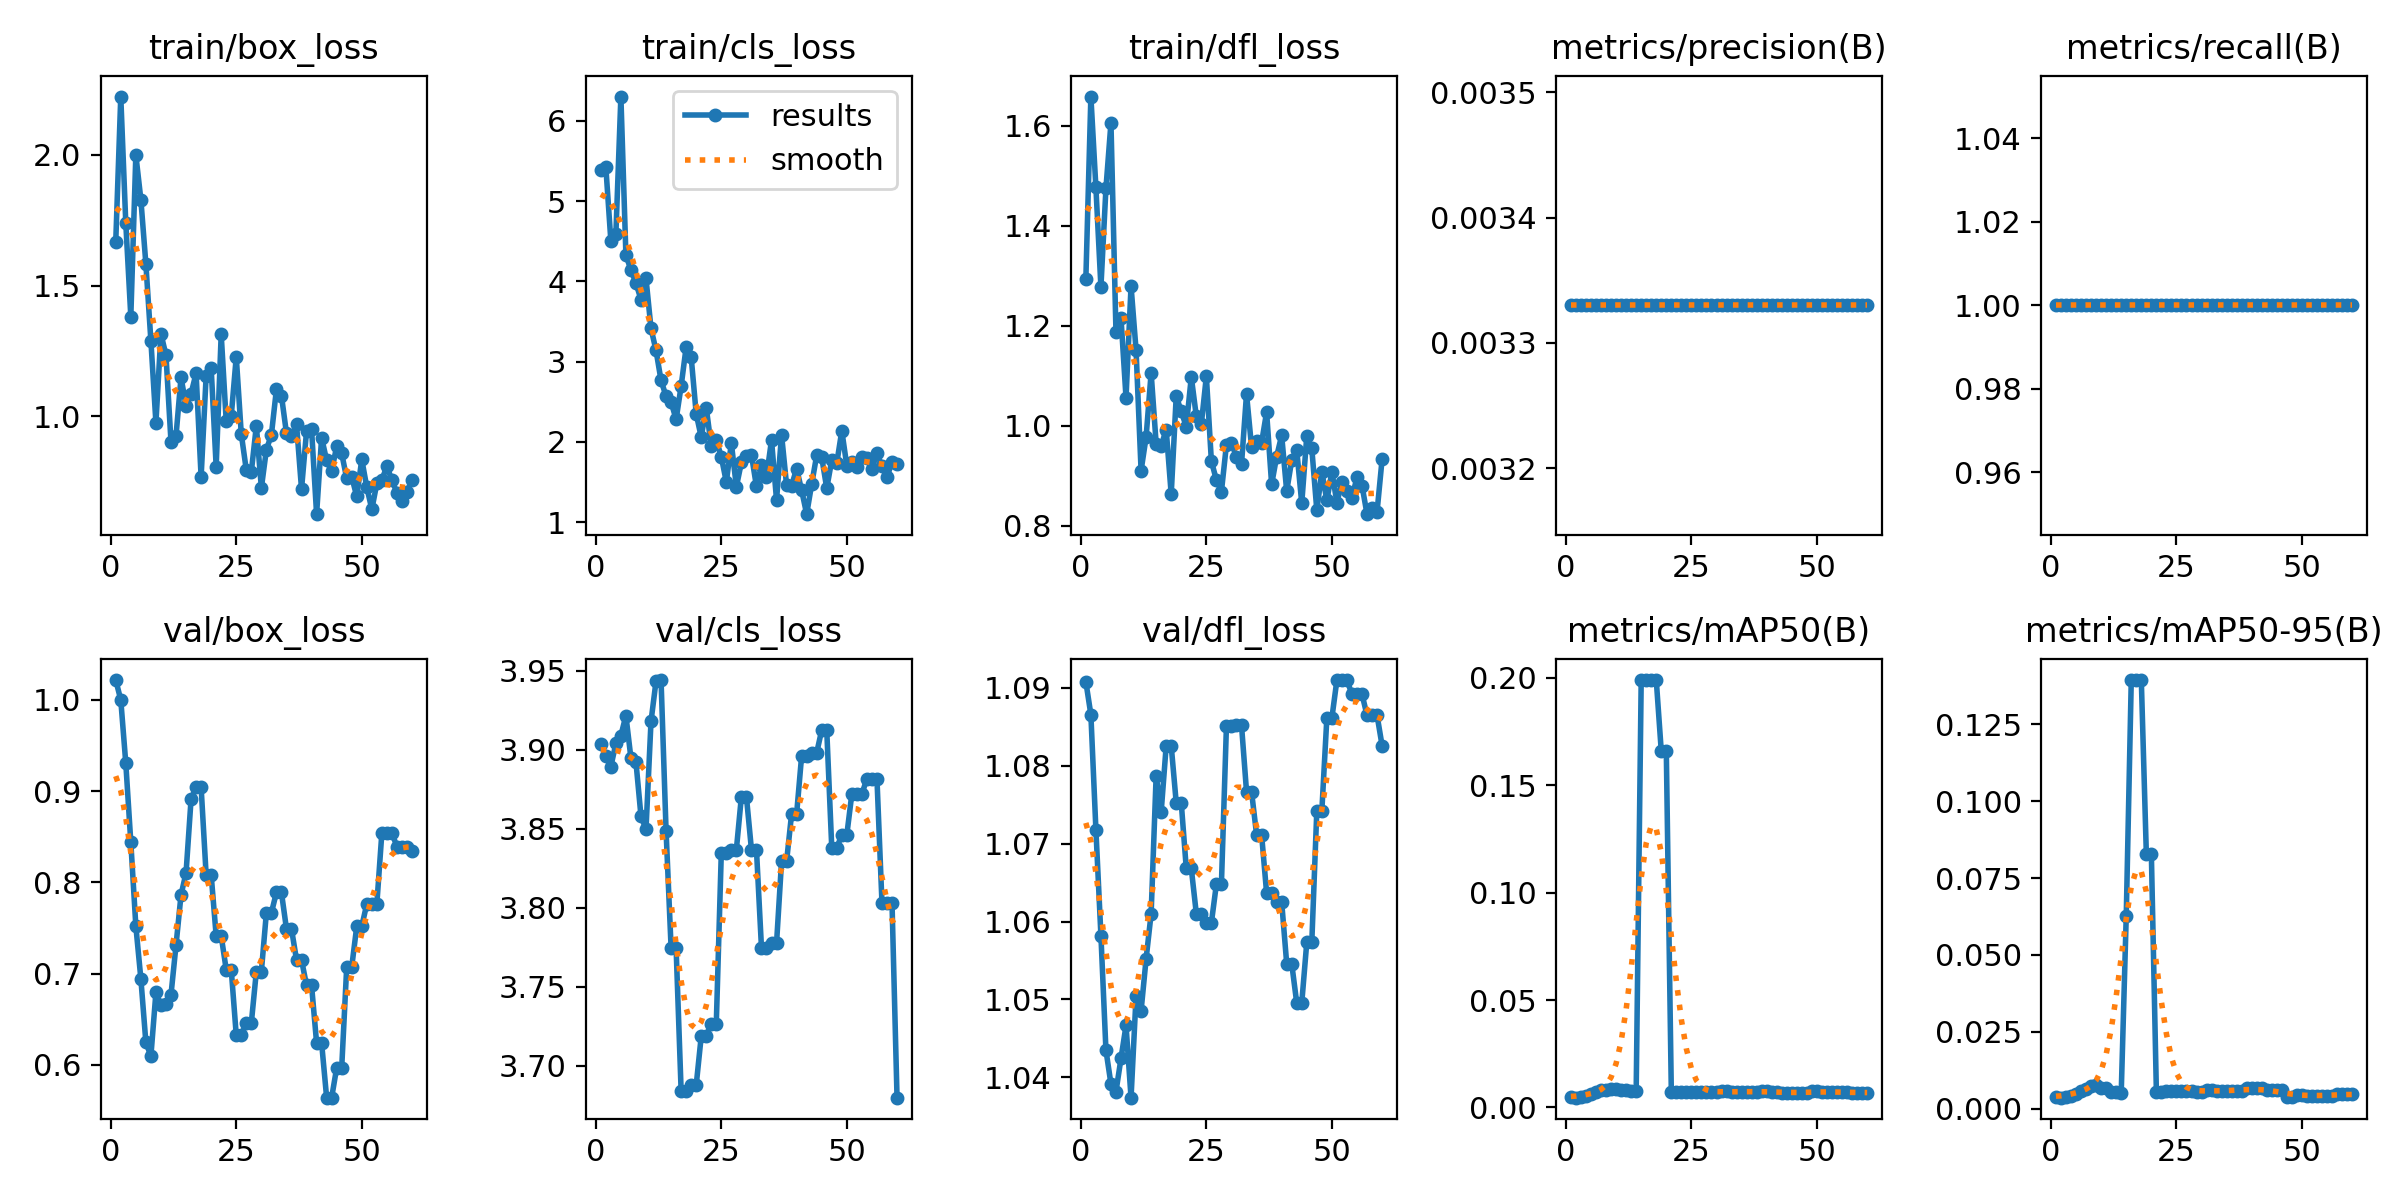

Data behind this chart, as committed beside it:
epoch, time, train/box_loss, train/cls_loss, train/dfl_loss, metrics/precision(B), metrics/recall(B), metrics/mAP50(B), metrics/mAP50-95(B), val/box_loss, val/cls_loss, val/dfl_loss, lr/pg0, lr/pg1, lr/pg2
1, 9.135, 1.669, 5.382, 1.294, 0.00333, 1, 0.00469, 0.00375, 1.022, 3.903, 1.091, 0, 0, 0
2, 13.31, 2.223, 5.426, 1.659, 0.00333, 1, 0.00456, 0.00365, 1, 3.896, 1.087, 1.967e-05, 1.967e-05, 1.967e-05
3, 16.86, 1.738, 4.505, 1.477, 0.00333, 1, 0.00465, 0.00372, 0.9305, 3.889, 1.072, 3.868e-05, 3.868e-05, 3.868e-05
4, 22.33, 1.382, 4.585, 1.278, 0.00333, 1, 0.00524, 0.00419, 0.8438, 3.904, 1.058, 5.703e-05, 5.703e-05, 5.703e-05
5, 27.84, 2, 6.301, 1.475, 0.00333, 1, 0.00607, 0.00485, 0.752, 3.909, 1.043, 7.472e-05, 7.472e-05, 7.472e-05
6, 31.83, 1.829, 4.327, 1.606, 0.00333, 1, 0.00732, 0.00585, 0.6942, 3.922, 1.039, 9.175e-05, 9.175e-05, 9.175e-05
7, 35.46, 1.583, 4.143, 1.187, 0.00333, 1, 0.00802, 0.00642, 0.6244, 3.895, 1.038, 0.0001081, 0.0001081, 0.0001081
8, 38.99, 1.289, 3.979, 1.215, 0.00333, 1, 0.00816, 0.00734, 0.6096, 3.892, 1.042, 0.0001238, 0.0001238, 0.0001238
9, 42.66, 0.9757, 3.773, 1.056, 0.00333, 1, 0.00873, 0.00786, 0.6792, 3.858, 1.047, 0.0001389, 0.0001389, 0.0001389
10, 46.33, 1.316, 4.037, 1.28, 0.00333, 1, 0.00843, 0.00675, 0.6652, 3.85, 1.037, 0.0001533, 0.0001533, 0.0001533
11, 49.67, 1.235, 3.413, 1.152, 0.00333, 1, 0.00836, 0.00669, 0.6661, 3.918, 1.05, 0.000167, 0.000167, 0.000167
12, 53.35, 0.9036, 3.14, 0.9105, 0.00333, 1, 0.00802, 0.00562, 0.6766, 3.943, 1.049, 0.0001801, 0.0001801, 0.0001801
13, 56.84, 0.9251, 2.766, 0.9776, 0.00333, 1, 0.00783, 0.00548, 0.7309, 3.944, 1.055, 0.0001925, 0.0001925, 0.0001925
14, 60.25, 1.149, 2.57, 1.106, 0.00333, 1, 0.00754, 0.00528, 0.7862, 3.849, 1.061, 0.0002042, 0.0002042, 0.0002042
15, 63.85, 1.041, 2.497, 0.9644, 0.00333, 1, 0.199, 0.06272, 0.8104, 3.775, 1.079, 0.0002153, 0.0002153, 0.0002153
16, 67.46, 1.088, 2.282, 0.9601, 0.00333, 1, 0.199, 0.1393, 0.891, 3.774, 1.074, 0.0002258, 0.0002258, 0.0002258
17, 71.05, 1.165, 2.696, 0.9925, 0.00333, 1, 0.199, 0.1393, 0.9044, 3.684, 1.083, 0.0002355, 0.0002355, 0.0002355
18, 74.59, 0.7686, 3.184, 0.8632, 0.00333, 1, 0.199, 0.1393, 0.9044, 3.684, 1.083, 0.0002446, 0.0002446, 0.0002446
19, 78.25, 1.154, 3.057, 1.06, 0.00333, 1, 0.1658, 0.08292, 0.8083, 3.688, 1.075, 0.0002531, 0.0002531, 0.0002531
20, 82.47, 1.186, 2.35, 1.029, 0.00333, 1, 0.1658, 0.08292, 0.8083, 3.688, 1.075, 0.0002609, 0.0002609, 0.0002609
21, 86.94, 0.8076, 2.062, 0.9983, 0.00333, 1, 0.00706, 0.00565, 0.7412, 3.719, 1.067, 0.000268, 0.000268, 0.000268
22, 91.1, 1.314, 2.429, 1.098, 0.00333, 1, 0.00706, 0.00565, 0.7412, 3.719, 1.067, 0.0002745, 0.0002745, 0.0002745
23, 95.01, 0.9827, 1.945, 1.019, 0.00333, 1, 0.00726, 0.00581, 0.7043, 3.727, 1.061, 0.0002803, 0.0002803, 0.0002803
24, 98.51, 1.002, 2.028, 1.004, 0.00333, 1, 0.00726, 0.00581, 0.7043, 3.727, 1.061, 0.0002854, 0.0002854, 0.0002854
25, 102.2, 1.228, 1.816, 1.099, 0.00333, 1, 0.00711, 0.00569, 0.6323, 3.835, 1.06, 0.0002899, 0.0002899, 0.0002899
26, 106.9, 0.9328, 1.501, 0.9295, 0.00333, 1, 0.00711, 0.00569, 0.6323, 3.835, 1.06, 0.0002938, 0.0002938, 0.0002938
27, 111.1, 0.7956, 1.986, 0.8916, 0.00333, 1, 0.00732, 0.00585, 0.6458, 3.837, 1.065, 0.0002969, 0.0002969, 0.0002969
28, 115.9, 0.7879, 1.442, 0.8686, 0.00333, 1, 0.00732, 0.00585, 0.6458, 3.837, 1.065, 0.0002994, 0.0002994, 0.0002994
29, 120.4, 0.9645, 1.746, 0.9626, 0.00333, 1, 0.00706, 0.00565, 0.7022, 3.87, 1.085, 0.0003013, 0.0003013, 0.0003013
30, 125.7, 0.7268, 1.827, 0.9656, 0.00333, 1, 0.00706, 0.00565, 0.7022, 3.87, 1.085, 0.0003025, 0.0003025, 0.0003025
31, 130.5, 0.8726, 1.84, 0.9373, 0.00333, 1, 0.00754, 0.00603, 0.7666, 3.837, 1.085, 0.000303, 0.000303, 0.000303
32, 135, 0.9301, 1.446, 0.9232, 0.00333, 1, 0.00754, 0.00603, 0.7666, 3.837, 1.085, 0.0003029, 0.0003029, 0.0003029
33, 139.2, 1.104, 1.711, 1.064, 0.00333, 1, 0.00721, 0.00577, 0.7889, 3.775, 1.077, 0.0003021, 0.0003021, 0.0003021
34, 142.7, 1.08, 1.567, 0.9582, 0.00333, 1, 0.00721, 0.00577, 0.7889, 3.775, 1.077, 0.0003006, 0.0003006, 0.0003006
35, 146.1, 0.9359, 2.024, 0.9701, 0.00333, 1, 0.00726, 0.00581, 0.749, 3.777, 1.071, 0.0002985, 0.0002985, 0.0002985
36, 149.5, 0.9251, 1.278, 0.9664, 0.00333, 1, 0.00726, 0.00581, 0.749, 3.777, 1.071, 0.0002958, 0.0002958, 0.0002958
37, 152.9, 0.9708, 2.091, 1.027, 0.00333, 1, 0.00743, 0.00594, 0.715, 3.829, 1.064, 0.0002923, 0.0002923, 0.0002923
38, 156.2, 0.7223, 1.463, 0.8829, 0.00333, 1, 0.00743, 0.00594, 0.715, 3.829, 1.064, 0.0002882, 0.0002882, 0.0002882
39, 159.6, 0.9434, 1.458, 0.9386, 0.00333, 1, 0.00748, 0.00673, 0.6869, 3.859, 1.063, 0.0002835, 0.0002835, 0.0002835
40, 163.2, 0.9502, 1.667, 0.9809, 0.00333, 1, 0.00748, 0.00673, 0.6869, 3.859, 1.063, 0.0002781, 0.0002781, 0.0002781
41, 166.7, 0.6264, 1.399, 0.8695, 0.00333, 1, 0.00737, 0.00663, 0.6239, 3.896, 1.055, 0.000272, 0.000272, 0.000272
42, 170, 0.9188, 1.101, 0.9309, 0.00333, 1, 0.00737, 0.00663, 0.6239, 3.896, 1.055, 0.0002653, 0.0002653, 0.0002653
43, 173.4, 0.832, 1.476, 0.9519, 0.00333, 1, 0.00686, 0.00618, 0.5638, 3.898, 1.05, 0.0002579, 0.0002579, 0.0002579
44, 176.7, 0.7907, 1.836, 0.8451, 0.00333, 1, 0.00686, 0.00618, 0.5638, 3.898, 1.05, 0.0002498, 0.0002498, 0.0002498
45, 180.1, 0.8862, 1.809, 0.9795, 0.00333, 1, 0.00672, 0.00605, 0.5966, 3.912, 1.057, 0.0002411, 0.0002411, 0.0002411
46, 183.8, 0.8588, 1.424, 0.9549, 0.00333, 1, 0.00672, 0.00605, 0.5966, 3.912, 1.057, 0.0002317, 0.0002317, 0.0002317
47, 187.8, 0.763, 1.774, 0.8313, 0.00333, 1, 0.00682, 0.004, 0.7072, 3.838, 1.074, 0.0002217, 0.0002217, 0.0002217
48, 191.8, 0.7689, 1.738, 0.9082, 0.00333, 1, 0.00682, 0.004, 0.7072, 3.838, 1.074, 0.000211, 0.000211, 0.000211
49, 196.3, 0.6944, 2.14, 0.8509, 0.00333, 1, 0.00748, 0.00439, 0.7519, 3.846, 1.086, 0.0001997, 0.0001997, 0.0001997
50, 200.4, 0.8355, 1.704, 0.9082, 0.00333, 1, 0.00748, 0.00439, 0.7519, 3.846, 1.086, 0.0001877, 0.0001877, 0.0001877
51, 203.8, 0.7296, 1.751, 0.8466, 0.00333, 1, 0.00732, 0.00427, 0.7763, 3.872, 1.091, 0.000175, 0.000175, 0.000175
52, 208.4, 0.6448, 1.687, 0.8877, 0.00333, 1, 0.00732, 0.00427, 0.7763, 3.872, 1.091, 0.0001617, 0.0001617, 0.0001617
53, 212.8, 0.7446, 1.81, 0.8695, 0.00333, 1, 0.00732, 0.00427, 0.7763, 3.872, 1.091, 0.0001477, 0.0001477, 0.0001477
54, 216.5, 0.7578, 1.805, 0.8564, 0.00333, 1, 0.00716, 0.00424, 0.8543, 3.882, 1.089, 0.000133, 0.000133, 0.000133
55, 220, 0.8094, 1.662, 0.8971, 0.00333, 1, 0.00716, 0.00424, 0.8543, 3.882, 1.089, 0.0001177, 0.0001177, 0.0001177
56, 223.6, 0.7567, 1.863, 0.8806, 0.00333, 1, 0.00716, 0.00424, 0.8543, 3.882, 1.089, 0.0001018, 0.0001018, 0.0001018
57, 227.1, 0.7084, 1.697, 0.8234, 0.00333, 1, 0.00686, 0.00477, 0.8392, 3.803, 1.086, 8.512e-05, 8.512e-05, 8.512e-05
58, 230.6, 0.6751, 1.567, 0.8355, 0.00333, 1, 0.00686, 0.00477, 0.8392, 3.803, 1.086, 6.783e-05, 6.783e-05, 6.783e-05
59, 234, 0.7125, 1.748, 0.8283, 0.00333, 1, 0.00686, 0.00477, 0.8392, 3.803, 1.086, 4.988e-05, 4.988e-05, 4.988e-05
60, 237.6, 0.7568, 1.73, 0.9332, 0.00333, 1, 0.00691, 0.00484, 0.8339, 3.68, 1.083, 3.127e-05, 3.127e-05, 3.127e-05
